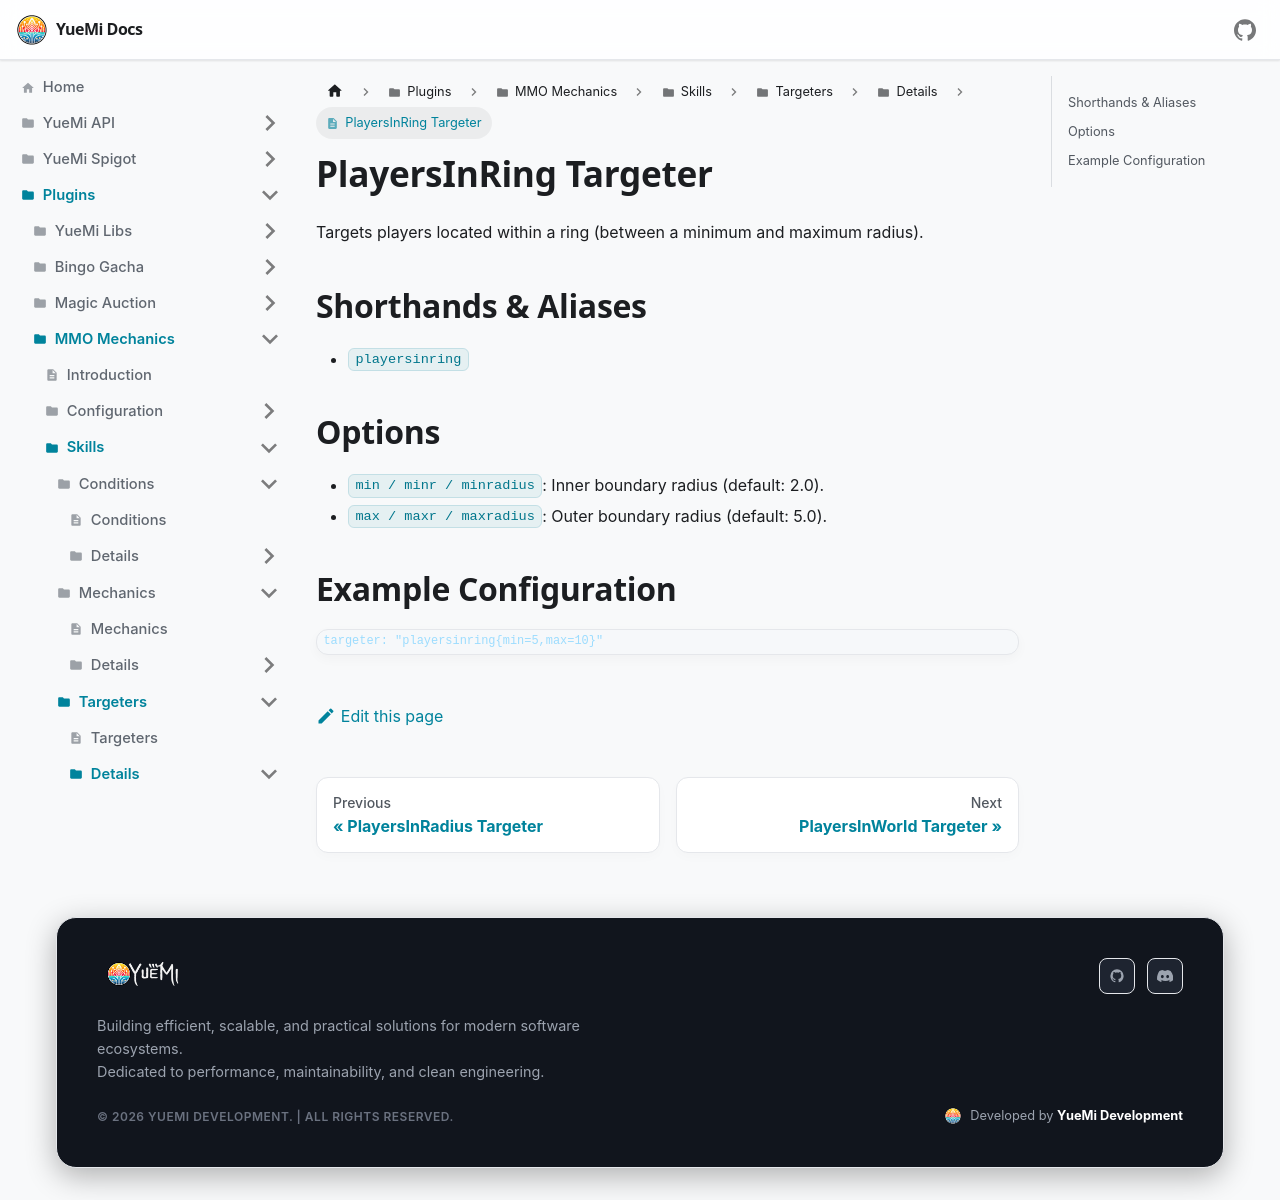

repository: YueMi-Development/YueMi-Docs · page: Plugins/MMO-Mechanics/skills/targeters/details/playersinring/index.html · generator: docusaurus

# PlayersInRing Targeter

Targets players located within a ring (between a minimum and maximum radius).

## Shorthands & Aliases

- `playersinring`

## Options

- `min / minr / minradius`: Inner boundary radius (default: 2.0).
- `max / maxr / maxradius`: Outer boundary radius (default: 5.0).

## Example Configuration

```json5
targeter: "playersinring{min=5,max=10}"
```
